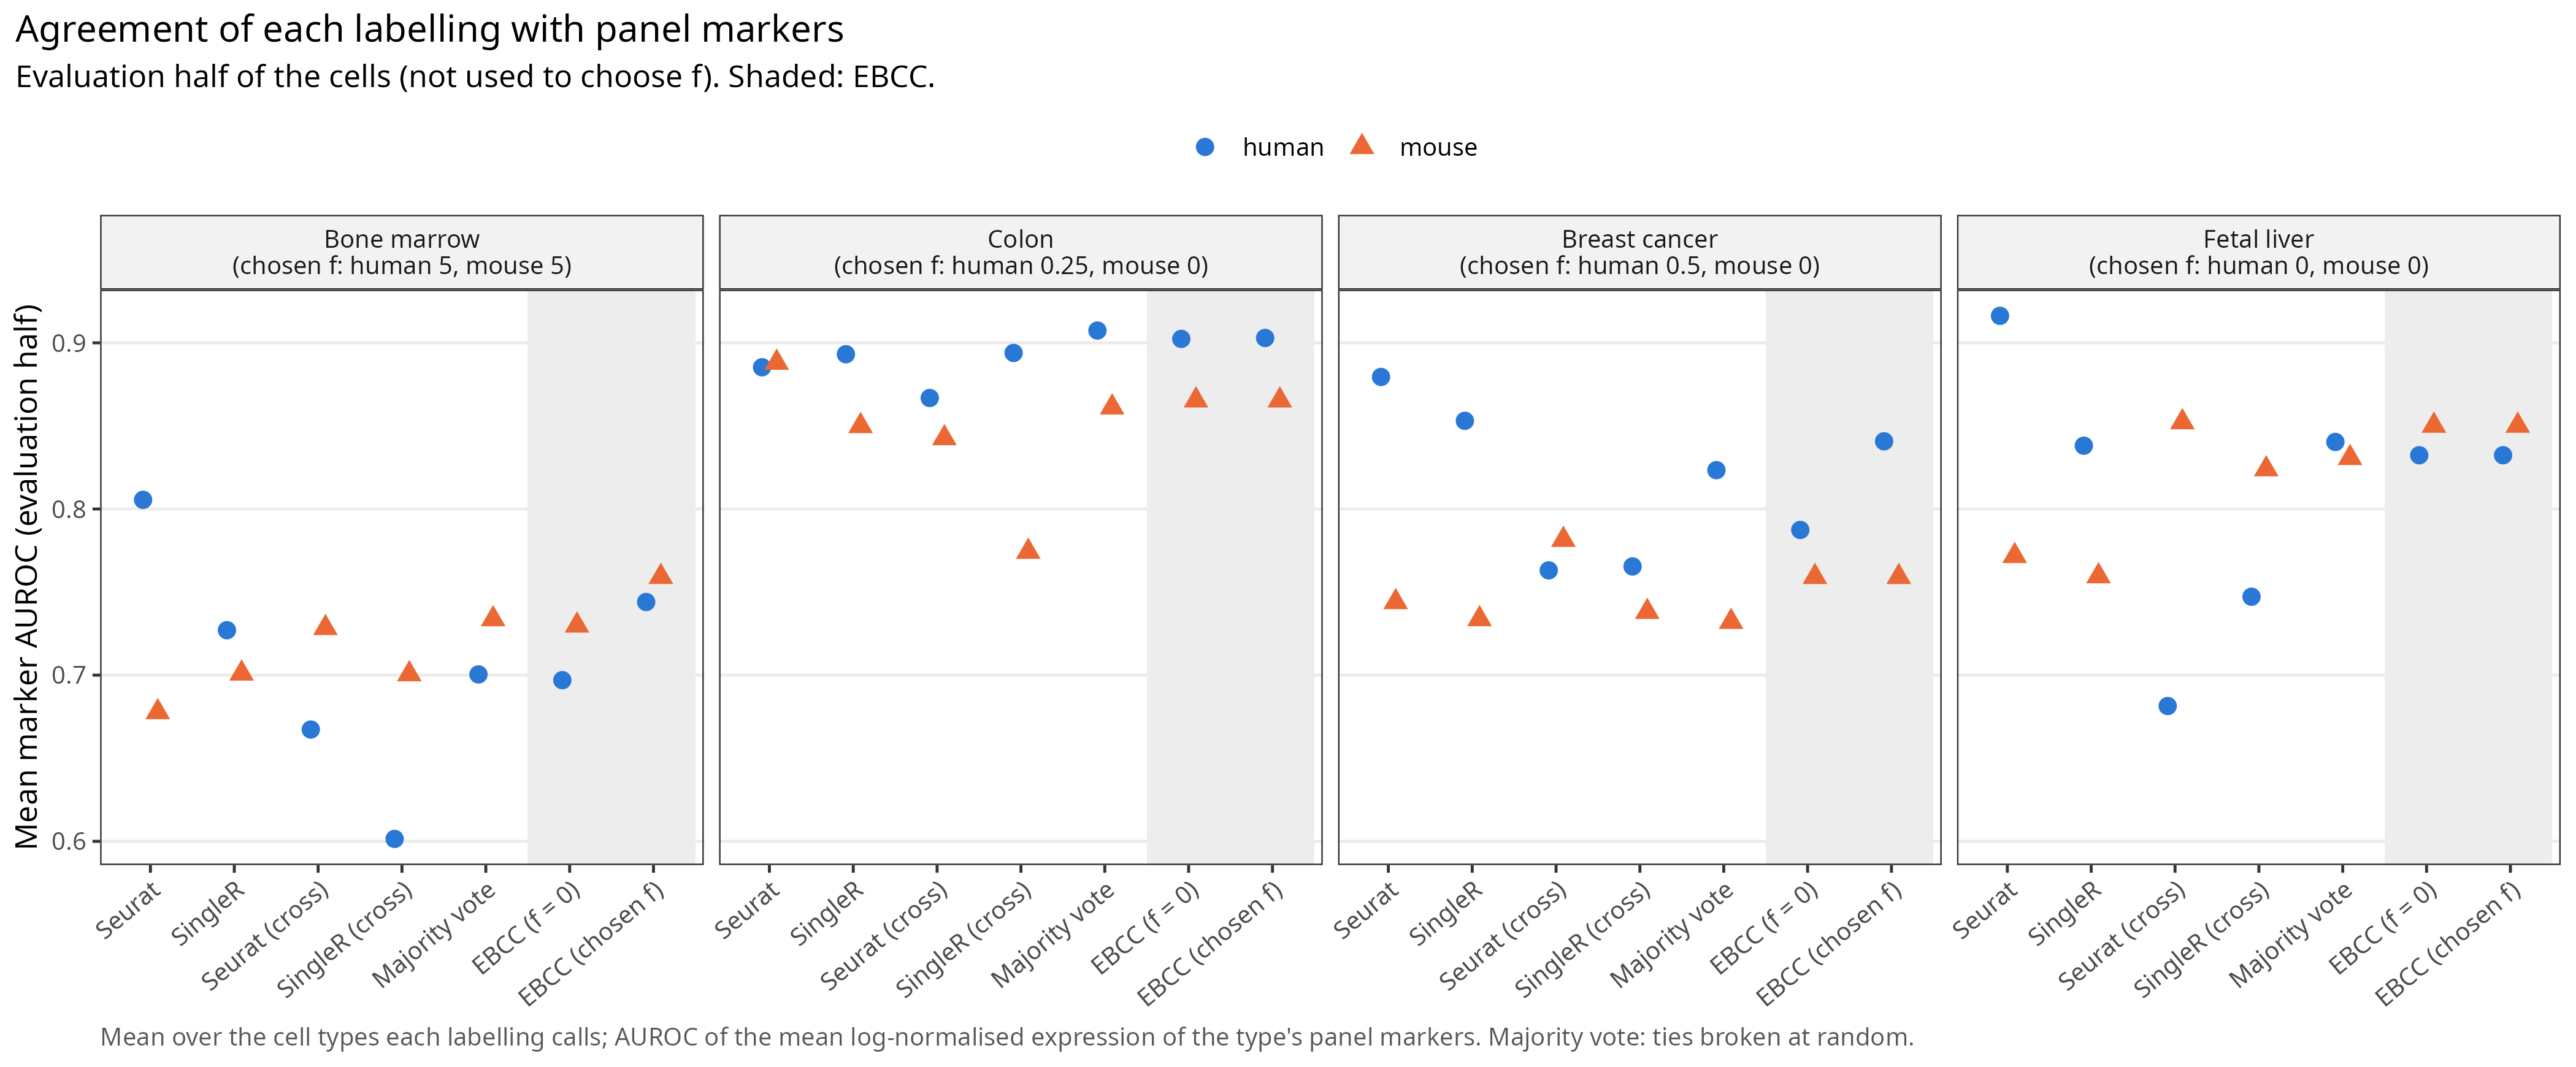

The table this chart was drawn from, first rows:
tissue, species, chosen_f, labelling, mean_auroc, n_types, n_cells
bone_marrow, human, 5, Seurat, 0.8055, 10, 17002
bone_marrow, human, 5, SingleR, 0.727, 10, 17002
bone_marrow, human, 5, Seurat (cross), 0.6673, 8, 17002
bone_marrow, human, 5, SingleR (cross), 0.6014, 8, 17001
bone_marrow, human, 5, Majority vote, 0.7004, 10, 17002
bone_marrow, human, 5, EBCC (f = 0), 0.697, NA, 17002
bone_marrow, human, 5, EBCC (chosen f), 0.744, NA, 17002
bone_marrow, mouse, 5, Seurat, 0.6778, 9, 26023
bone_marrow, mouse, 5, SingleR, 0.701, 9, 26023
bone_marrow, mouse, 5, Seurat (cross), 0.7284, 11, 26023
bone_marrow, mouse, 5, SingleR (cross), 0.7006, 11, 26023
bone_marrow, mouse, 5, Majority vote, 0.7337, 11, 26023
bone_marrow, mouse, 5, EBCC (f = 0), 0.7299, NA, 26023
bone_marrow, mouse, 5, EBCC (chosen f), 0.7592, NA, 26023
colon, human, 0.25, Seurat, 0.8853, 9, 137851
colon, human, 0.25, SingleR, 0.8931, 9, 137534
colon, human, 0.25, Seurat (cross), 0.8668, 9, 137851
colon, human, 0.25, SingleR (cross), 0.8939, 9, 137595
colon, human, 0.25, Majority vote, 0.9074, 9, 137851
colon, human, 0.25, EBCC (f = 0), 0.9024, NA, 137851
colon, human, 0.25, EBCC (chosen f), 0.9029, NA, 137851
colon, mouse, 0, Seurat, 0.888, 7, 109865
colon, mouse, 0, SingleR, 0.8499, 9, 107517
colon, mouse, 0, Seurat (cross), 0.8426, 9, 109865
colon, mouse, 0, SingleR (cross), 0.7743, 10, 103883
colon, mouse, 0, Majority vote, 0.8612, 10, 109865
colon, mouse, 0, EBCC (f = 0), 0.8654, NA, 109865
colon, mouse, 0, EBCC (chosen f), 0.8654, NA, 109865
breast_cancer, human, 0.5, Seurat, 0.8795, 9, 34745
breast_cancer, human, 0.5, SingleR, 0.8531, 9, 34332
breast_cancer, human, 0.5, Seurat (cross), 0.7631, 6, 34745
breast_cancer, human, 0.5, SingleR (cross), 0.7654, 6, 34611
breast_cancer, human, 0.5, Majority vote, 0.8234, 9, 34745
breast_cancer, human, 0.5, EBCC (f = 0), 0.7874, NA, 34745
breast_cancer, human, 0.5, EBCC (chosen f), 0.8407, NA, 34745
breast_cancer, mouse, 0, Seurat, 0.744, 5, 238511
breast_cancer, mouse, 0, SingleR, 0.7337, 5, 238262
breast_cancer, mouse, 0, Seurat (cross), 0.7815, 7, 238511
breast_cancer, mouse, 0, SingleR (cross), 0.7381, 7, 238422
breast_cancer, mouse, 0, Majority vote, 0.7321, 7, 238511
breast_cancer, mouse, 0, EBCC (f = 0), 0.7591, NA, 238511
breast_cancer, mouse, 0, EBCC (chosen f), 0.7591, NA, 238511
fetal_liver, human, 0, Seurat, 0.9162, 14, 112398
fetal_liver, human, 0, SingleR, 0.8381, 14, 111536
fetal_liver, human, 0, Seurat (cross), 0.6814, 9, 112398
fetal_liver, human, 0, SingleR (cross), 0.7472, 9, 112373
fetal_liver, human, 0, Majority vote, 0.8403, 14, 112398
fetal_liver, human, 0, EBCC (f = 0), 0.8323, NA, 112398
fetal_liver, human, 0, EBCC (chosen f), 0.8323, NA, 112398
fetal_liver, mouse, 0, Seurat, 0.7717, 9, 58664
fetal_liver, mouse, 0, SingleR, 0.7596, 9, 56482
fetal_liver, mouse, 0, Seurat (cross), 0.8523, 14, 58664
fetal_liver, mouse, 0, SingleR (cross), 0.8239, 14, 57735
fetal_liver, mouse, 0, Majority vote, 0.8307, 14, 58664
fetal_liver, mouse, 0, EBCC (f = 0), 0.8502, NA, 58664
fetal_liver, mouse, 0, EBCC (chosen f), 0.8502, NA, 58664
